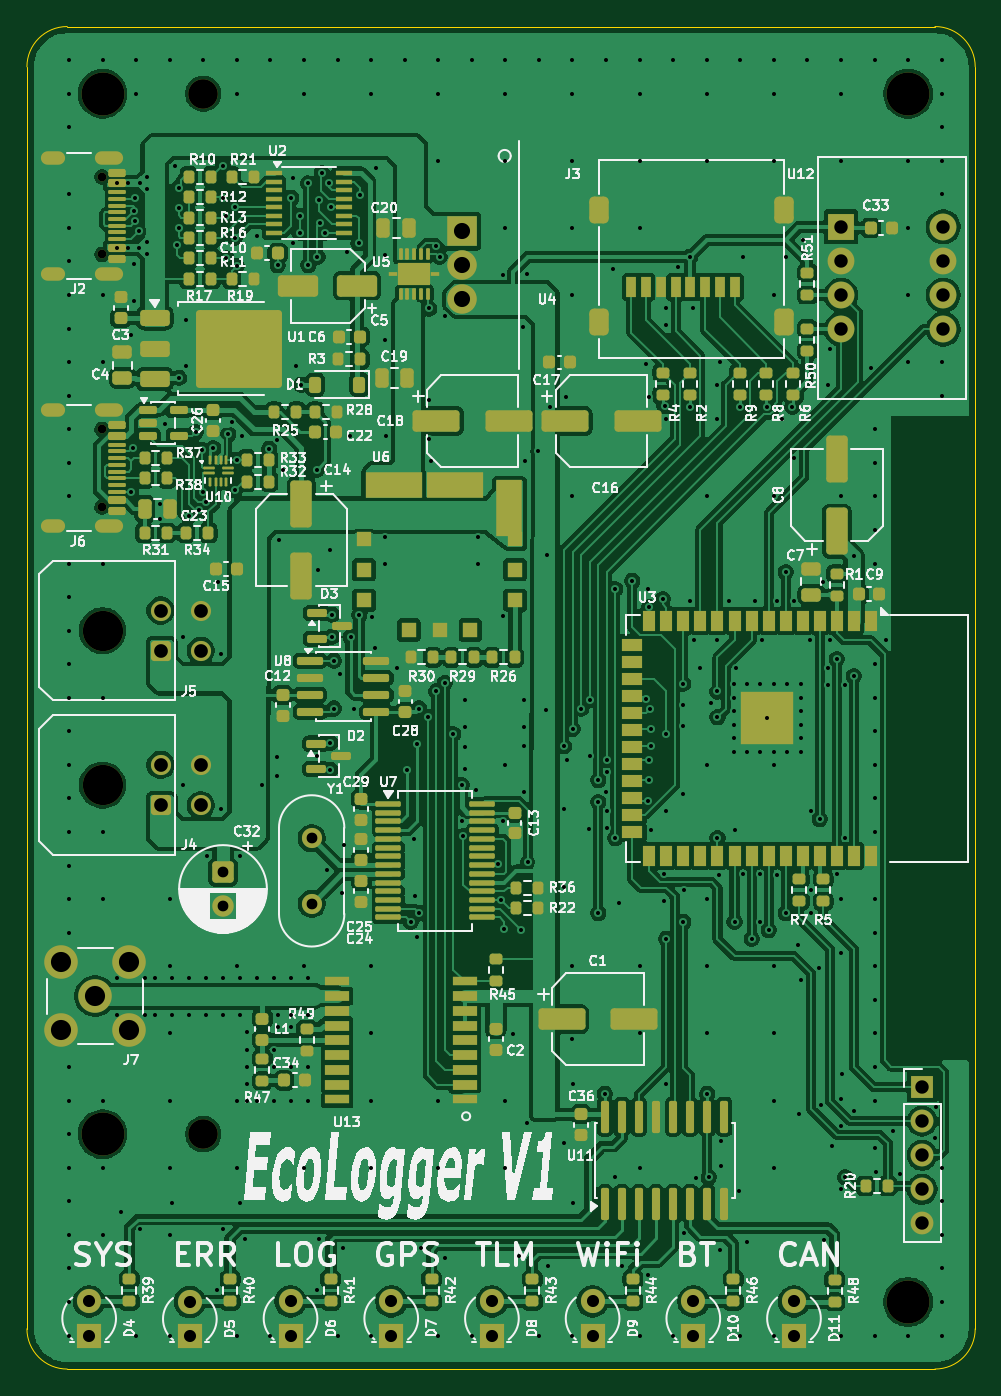
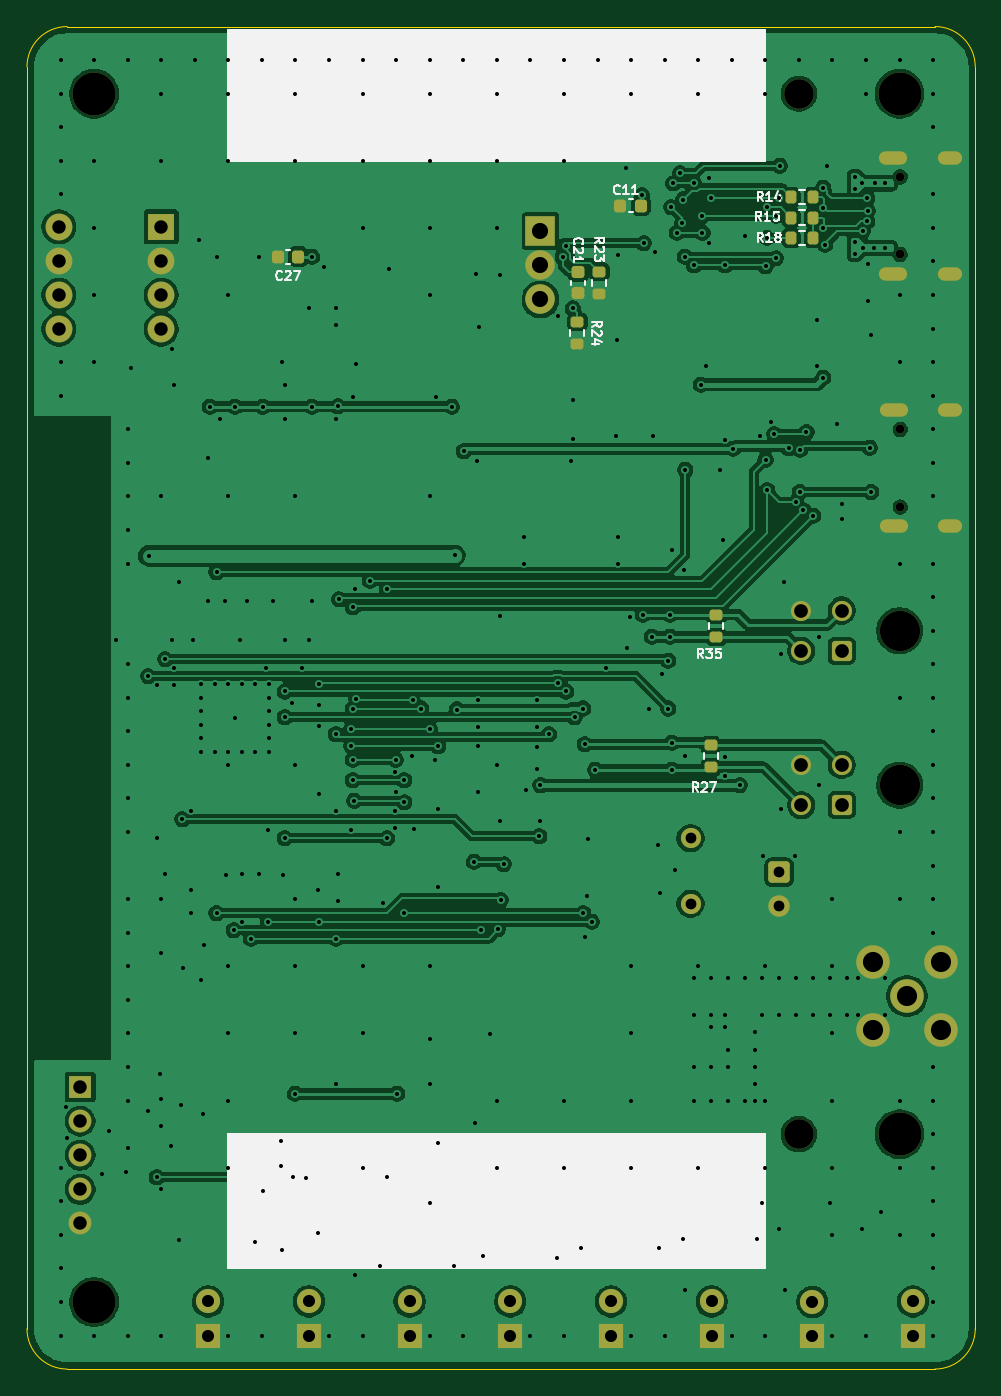
Circuit board: 11 layer files. Board 70.6 x 100.0 mm.
- bottom_copper: logger_v1-B_Cu.gbr (180226 bytes)
- bottom_mask: logger_v1-B_Mask.gbr (5334 bytes)
- paste: logger_v1-B_Paste.gbr (2320 bytes)
- bottom_silk: logger_v1-B_Silkscreen.gbr (21983 bytes)
- outline: logger_v1-Edge_Cuts.gbr (974 bytes)
- top_copper: logger_v1-F_Cu.gbr (401030 bytes)
- top_mask: logger_v1-F_Mask.gbr (19421 bytes)
- paste: logger_v1-F_Paste.gbr (17265 bytes)
- top_silk: logger_v1-F_Silkscreen.gbr (226456 bytes)
- drill: logger_v1-NPTH.drl (708 bytes)
- drill: logger_v1-PTH.drl (9941 bytes)

=== bottom_copper: logger_v1-B_Cu.gbr (180226 bytes, source omitted) ===
=== bottom_mask: logger_v1-B_Mask.gbr ===
%TF.GenerationSoftware,KiCad,Pcbnew,9.0.6*%
%TF.CreationDate,2026-08-20T17:56:51+09:00*%
%TF.ProjectId,logger_v1,6c6f6767-6572-45f7-9631-2e6b69636164,rev?*%
%TF.SameCoordinates,Original*%
%TF.FileFunction,Soldermask,Bot*%
%TF.FilePolarity,Negative*%
%FSLAX46Y46*%
G04 Gerber Fmt 4.6, Leading zero omitted, Abs format (unit mm)*
G04 Created by KiCad (PCBNEW 9.0.6) date 2026-08-20 17:56:51*
%MOMM*%
%LPD*%
G01*
G04 APERTURE LIST*
G04 Aperture macros list*
%AMRoundRect*
0 Rectangle with rounded corners*
0 $1 Rounding radius*
0 $2 $3 $4 $5 $6 $7 $8 $9 X,Y pos of 4 corners*
0 Add a 4 corners polygon primitive as box body*
4,1,4,$2,$3,$4,$5,$6,$7,$8,$9,$2,$3,0*
0 Add four circle primitives for the rounded corners*
1,1,$1+$1,$2,$3*
1,1,$1+$1,$4,$5*
1,1,$1+$1,$6,$7*
1,1,$1+$1,$8,$9*
0 Add four rect primitives between the rounded corners*
20,1,$1+$1,$2,$3,$4,$5,0*
20,1,$1+$1,$4,$5,$6,$7,0*
20,1,$1+$1,$6,$7,$8,$9,0*
20,1,$1+$1,$8,$9,$2,$3,0*%
G04 Aperture macros list end*
%ADD10R,2.000000X2.000000*%
%ADD11C,2.000000*%
%ADD12C,3.200000*%
%ADD13C,1.500000*%
%ADD14C,0.650000*%
%ADD15O,2.100000X1.000000*%
%ADD16O,1.800000X1.000000*%
%ADD17C,2.200000*%
%ADD18R,2.200000X2.200000*%
%ADD19R,1.700000X1.700000*%
%ADD20C,1.700000*%
%ADD21C,2.500000*%
%ADD22R,1.800000X1.800000*%
%ADD23C,1.800000*%
%ADD24C,3.000000*%
%ADD25RoundRect,0.250001X0.499999X-0.499999X0.499999X0.499999X-0.499999X0.499999X-0.499999X-0.499999X0*%
%ADD26RoundRect,0.250000X-0.550000X0.550000X-0.550000X-0.550000X0.550000X-0.550000X0.550000X0.550000X0*%
%ADD27C,1.600000*%
%ADD28RoundRect,0.225000X-0.250000X0.225000X-0.250000X-0.225000X0.250000X-0.225000X0.250000X0.225000X0*%
%ADD29RoundRect,0.200000X-0.200000X-0.275000X0.200000X-0.275000X0.200000X0.275000X-0.200000X0.275000X0*%
%ADD30RoundRect,0.225000X-0.225000X-0.250000X0.225000X-0.250000X0.225000X0.250000X-0.225000X0.250000X0*%
%ADD31RoundRect,0.200000X-0.275000X0.200000X-0.275000X-0.200000X0.275000X-0.200000X0.275000X0.200000X0*%
%ADD32RoundRect,0.200000X0.275000X-0.200000X0.275000X0.200000X-0.275000X0.200000X-0.275000X-0.200000X0*%
G04 APERTURE END LIST*
D10*
%TO.C,U12*%
X60000000Y-14920000D03*
D11*
X60000000Y-17460000D03*
X60000000Y-20000000D03*
X60000000Y-22540000D03*
X67620000Y-22540000D03*
X67620000Y-20000000D03*
X67620000Y-17460000D03*
X67620000Y-14920000D03*
%TD*%
D12*
%TO.C,H4*%
X5000000Y-82500000D03*
%TD*%
D13*
%TO.C,Y1*%
X20574000Y-60452000D03*
X20574000Y-65332000D03*
%TD*%
D14*
%TO.C,J2*%
X4956000Y-11194000D03*
X4956000Y-16974000D03*
D15*
X5456000Y-9764000D03*
D16*
X1276000Y-9764000D03*
D15*
X5456000Y-18404000D03*
D16*
X1276000Y-18404000D03*
%TD*%
D12*
%TO.C,H5*%
X65000000Y-5000000D03*
%TD*%
%TO.C,H3*%
X5000000Y-5000000D03*
%TD*%
%TO.C,H6*%
X65000000Y-95000000D03*
%TD*%
D17*
%TO.C,H1*%
X12500000Y-5000000D03*
%TD*%
%TO.C,H2*%
X12500000Y-82500000D03*
%TD*%
D18*
%TO.C,U4*%
X31750000Y-15240000D03*
D17*
X31750000Y-17780000D03*
X31750000Y-20320000D03*
%TD*%
D19*
%TO.C,J1*%
X66040000Y-78994000D03*
D20*
X66040000Y-81534000D03*
X66040000Y-84074000D03*
X66040000Y-86614000D03*
X66040000Y-89154000D03*
%TD*%
D21*
%TO.C,J7*%
X4445000Y-72220000D03*
X6985000Y-74760000D03*
X6985000Y-69680000D03*
X1905000Y-74760000D03*
X1905000Y-69680000D03*
%TD*%
D22*
%TO.C,D4*%
X4000000Y-97500000D03*
D23*
X4000000Y-94960000D03*
%TD*%
D22*
%TO.C,D5*%
X11500000Y-97540000D03*
D23*
X11500000Y-95000000D03*
%TD*%
D22*
%TO.C,D6*%
X19000000Y-97500000D03*
D23*
X19000000Y-94960000D03*
%TD*%
D22*
%TO.C,D7*%
X26500000Y-97500000D03*
D23*
X26500000Y-94960000D03*
%TD*%
D22*
%TO.C,D8*%
X34000000Y-97500000D03*
D23*
X34000000Y-94960000D03*
%TD*%
D22*
%TO.C,D9*%
X41500000Y-97500000D03*
D23*
X41500000Y-94960000D03*
%TD*%
D22*
%TO.C,D10*%
X49000000Y-97500000D03*
D23*
X49000000Y-94960000D03*
%TD*%
D22*
%TO.C,D11*%
X56500000Y-97500000D03*
D23*
X56500000Y-94960000D03*
%TD*%
D14*
%TO.C,J6*%
X4950000Y-30005000D03*
X4950000Y-35785000D03*
D15*
X5450000Y-28575000D03*
D16*
X1270000Y-28575000D03*
D15*
X5450000Y-37215000D03*
D16*
X1270000Y-37215000D03*
%TD*%
D24*
%TO.C,J5*%
X5000000Y-45000000D03*
D25*
X9320000Y-46500000D03*
D13*
X9320000Y-43500000D03*
X12320000Y-46500000D03*
X12320000Y-43500000D03*
%TD*%
D26*
%TO.C,C32*%
X13970000Y-62992000D03*
D27*
X13970000Y-65492000D03*
%TD*%
D24*
%TO.C,J4*%
X5000000Y-56500000D03*
D25*
X9320000Y-58000000D03*
D13*
X9320000Y-55000000D03*
X12320000Y-58000000D03*
X12320000Y-55000000D03*
%TD*%
D28*
%TO.C,C21*%
X28930600Y-18313400D03*
X28930600Y-19863400D03*
%TD*%
D29*
%TO.C,R15*%
X11430000Y-14224000D03*
X13080000Y-14224000D03*
%TD*%
D30*
%TO.C,C11*%
X24257000Y-13335000D03*
X25807000Y-13335000D03*
%TD*%
D31*
%TO.C,R23*%
X27355800Y-18262600D03*
X27355800Y-19912600D03*
%TD*%
D32*
%TO.C,R27*%
X19050000Y-55167800D03*
X19050000Y-53517800D03*
%TD*%
D30*
%TO.C,C27*%
X49784000Y-17145000D03*
X51334000Y-17145000D03*
%TD*%
D31*
%TO.C,R24*%
X29000000Y-22000000D03*
X29000000Y-23650000D03*
%TD*%
D29*
%TO.C,R18*%
X11430000Y-15748000D03*
X13080000Y-15748000D03*
%TD*%
D32*
%TO.C,R35*%
X18669000Y-45466000D03*
X18669000Y-43816000D03*
%TD*%
D29*
%TO.C,R14*%
X11430000Y-12700000D03*
X13080000Y-12700000D03*
%TD*%
M02*

=== paste: logger_v1-B_Paste.gbr (2320 bytes, source withheld) ===
=== bottom_silk: logger_v1-B_Silkscreen.gbr (21983 bytes, source omitted) ===
=== outline: logger_v1-Edge_Cuts.gbr ===
%TF.GenerationSoftware,KiCad,Pcbnew,9.0.6*%
%TF.CreationDate,2026-08-20T17:56:51+09:00*%
%TF.ProjectId,logger_v1,6c6f6767-6572-45f7-9631-2e6b69636164,rev?*%
%TF.SameCoordinates,Original*%
%TF.FileFunction,Profile,NP*%
%FSLAX46Y46*%
G04 Gerber Fmt 4.6, Leading zero omitted, Abs format (unit mm)*
G04 Created by KiCad (PCBNEW 9.0.6) date 2026-08-20 17:56:51*
%MOMM*%
%LPD*%
G01*
G04 APERTURE LIST*
%TA.AperFunction,Profile*%
%ADD10C,0.050000*%
%TD*%
G04 APERTURE END LIST*
D10*
X2365000Y0D02*
X67000000Y0D01*
X67000000Y-100000000D02*
X2365000Y-100000000D01*
X-635000Y-3000000D02*
G75*
G02*
X2365000Y0I3000000J0D01*
G01*
X70000000Y-97000000D02*
G75*
G02*
X67000000Y-100000000I-3000000J0D01*
G01*
X2365000Y-100000000D02*
G75*
G02*
X-635000Y-97000000I0J3000000D01*
G01*
X-635000Y-97000000D02*
X-635000Y-3000000D01*
X67000000Y0D02*
G75*
G02*
X70000000Y-3000000I0J-3000000D01*
G01*
X70000000Y-3000000D02*
X70000000Y-97000000D01*
M02*

=== top_copper: logger_v1-F_Cu.gbr (401030 bytes, source omitted) ===
=== top_mask: logger_v1-F_Mask.gbr (19421 bytes, source omitted) ===
=== paste: logger_v1-F_Paste.gbr (17265 bytes, source omitted) ===
=== top_silk: logger_v1-F_Silkscreen.gbr (226456 bytes, source omitted) ===
=== drill: logger_v1-NPTH.drl ===
M48
; DRILL file {KiCad 9.0.6} date 2026-08-20T17:56:55+0900
; FORMAT={-:-/ absolute / metric / decimal}
; #@! TF.CreationDate,2026-08-20T17:56:55+09:00
; #@! TF.GenerationSoftware,Kicad,Pcbnew,9.0.6
; #@! TF.FileFunction,NonPlated,1,2,NPTH
FMAT,2
METRIC
; #@! TA.AperFunction,NonPlated,NPTH,ComponentDrill
T1C0.650
; #@! TA.AperFunction,NonPlated,NPTH,ComponentDrill
T2C2.200
; #@! TA.AperFunction,NonPlated,NPTH,ComponentDrill
T3C3.000
; #@! TA.AperFunction,NonPlated,NPTH,ComponentDrill
T4C3.200
%
G90
G05
T1
X4.95Y-30.005
X4.95Y-35.785
X4.956Y-11.194
X4.956Y-16.974
T2
X12.5Y-5.0
X12.5Y-82.5
T3
X5.0Y-45.0
X5.0Y-56.5
T4
X5.0Y-5.0
X5.0Y-82.5
X65.0Y-5.0
X65.0Y-95.0
M30

=== drill: logger_v1-PTH.drl (9941 bytes, source omitted) ===
